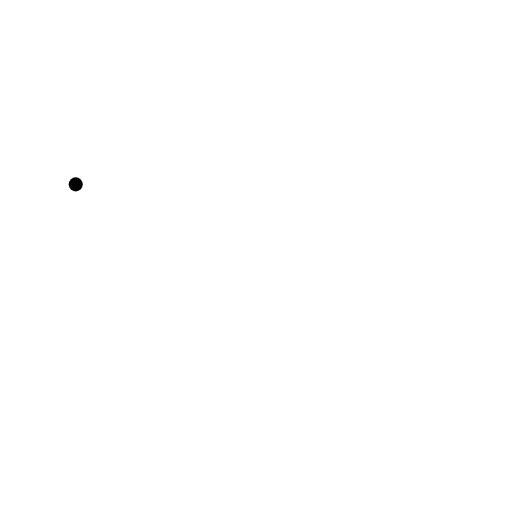
t = 0.00 s
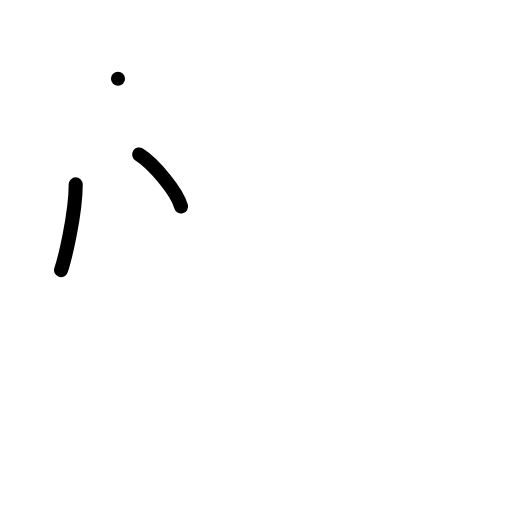
t = 2.00 s
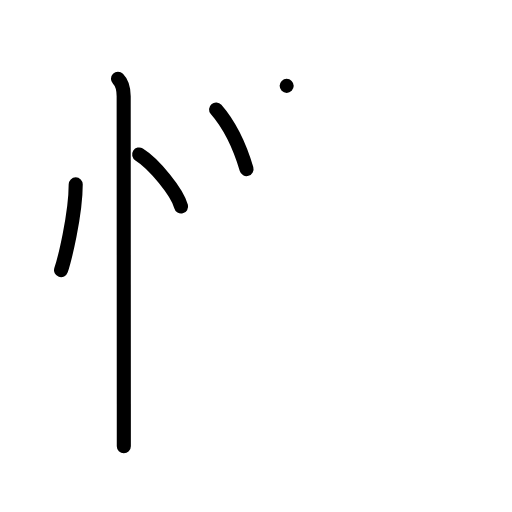
t = 4.00 s
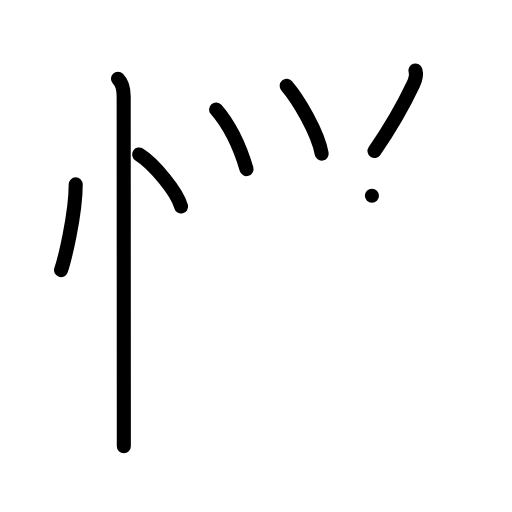
t = 6.00 s
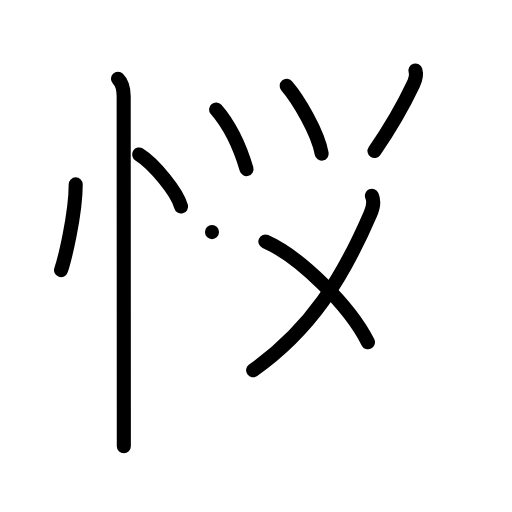
t = 8.00 s
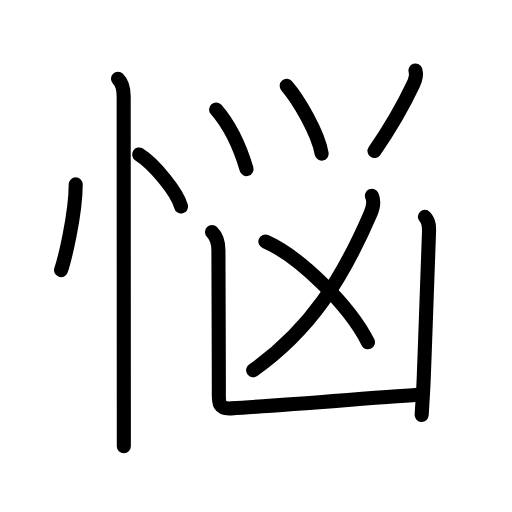
t = 10.00 s

The animated SVG that drew these frames (rendered in a browser with its animation timeline set to each time). Animation: 28 SMIL elements (animate=28); one cycle of 10.00 s.

<?xml version="1.0" encoding="UTF-8"?>
<!--
AniKanjiVG is licensed by CC-BY-SA Paul C. Sommerhoff (https://bitbucket.org/sommerhoff/anikanjivg).
AniKanjiVG uses KanjiVG which is licensed by CC-BY-SA Ulrich Apel (http://kanjivg.tagaini.net).
See also http://creativecommons.org/licenses/by-sa/3.0/
-->
<svg xmlns:kvg='http://kanjivg.tagaini.net' xmlns='http://www.w3.org/2000/svg' width='109' height='109' viewBox='0 0 109 109' style='fill:none;stroke:#000000;stroke-width:3;stroke-linecap:round;stroke-linejoin:round;' id="kvg:kanji_060a9"><g id="kvg:060a9" kvg:element="悩"><g id="kvg:060a9-g1" kvg:element="忄" kvg:variant="true" kvg:original="心" kvg:position="left" kvg:radical="general"><path id="kvg:060a9-s1" kvg:type="㇔" d="M16.12,39.25c0,6.61-2.48,16.36-3.12,18.25"><animate attributeName="d" begin="0.0s" dur="1.0s" from="M16.12,39.25C16.12,39.25,16.12,39.25,16.12,39.25" to="M16.12,39.25c0,6.61-2.48,16.36-3.12,18.25" />
</path>
<path id="kvg:060a9-s2" kvg:type="㇔" d="M29.62,32.88c3.15,1.96,8.15,8.05,8.93,11.09"><animate attributeName="d" begin="1.0s" dur="1.0s" from="M29.62,32.88C29.62,32.88,29.62,32.88,29.62,32.88" to="M29.62,32.88c3.15,1.96,8.15,8.05,8.93,11.09" />
<animate attributeName="d" begin="0s" dur="1.0s" from="M-100,-100" to="M-100,-100" />
</path>
<path id="kvg:060a9-s3" kvg:type="㇑" d="M25.12,16.75c1.06,1.06,1.21,2.38,1.21,3.75c0,6.67,0.02,43.84,0.03,65.5c0,3.5,0,6.57,0,9"><animate attributeName="d" begin="2.0s" dur="0.3333333333333333s" from="M25.12,16.75C25.12,16.75,25.12,16.75,25.12,16.75" to="M25.12,16.75c1.06,1.06,1.21,2.38,1.21,3.75" />
<animate attributeName="d" begin="2.3333333333333335s" dur="0.3333333333333333s" from="M25.12,16.75c1.06,1.06,1.21,2.38,1.21,3.75c0,0,0,0,0,0,0" to="M25.12,16.75c1.06,1.06,1.21,2.38,1.21,3.75c0,6.67,0.02,43.84,0.03,65.5" />
<animate attributeName="d" begin="2.6666666666666665s" dur="0.3333333333333333s" from="M25.12,16.75c1.06,1.06,1.21,2.38,1.21,3.75c0,6.67,0.02,43.84,0.03,65.5c0,0,0,0,0,0,0" to="M25.12,16.75c1.06,1.06,1.21,2.38,1.21,3.75c0,6.67,0.02,43.84,0.03,65.5c0,3.5,0,6.57,0,9" />
<animate attributeName="d" begin="0s" dur="2.0s" from="M-100,-100" to="M-100,-100" />
</path>
</g>
<g id="kvg:060a9-g2" kvg:position="right" kvg:phon="つ+凶"><g id="kvg:060a9-g3" kvg:element="⺍" kvg:original="つ" kvg:position="top"><path id="kvg:060a9-s4" kvg:type="㇔" d="M46,23.31C49,26.75,51,31,52.48,36"><animate attributeName="d" begin="3.0s" dur="1.0s" from="M46,23.31C46,23.31,46,23.31,46,23.31" to="M46,23.31C49,26.75,51,31,52.48,36" />
<animate attributeName="d" begin="0s" dur="3.0s" from="M-100,-100" to="M-100,-100" />
</path>
<path id="kvg:060a9-s5" kvg:type="㇔" d="M61.03,18.28c2.47,2.85,6.67,9.95,7.45,14.42"><animate attributeName="d" begin="4.0s" dur="1.0s" from="M61.03,18.28C61.03,18.28,61.03,18.28,61.03,18.28" to="M61.03,18.28c2.47,2.85,6.67,9.95,7.45,14.42" />
<animate attributeName="d" begin="0s" dur="4.0s" from="M-100,-100" to="M-100,-100" />
</path>
<path id="kvg:060a9-s6" kvg:type="㇒" d="M88.44,15c0.31,1,0.06,1.88-0.45,2.95c-2.31,4.9-4.87,9.3-8.26,14.2"><animate attributeName="d" begin="5.0s" dur="0.5s" from="M88.44,15C88.44,15,88.44,15,88.44,15" to="M88.44,15c0.31,1,0.06,1.88-0.45,2.95" />
<animate attributeName="d" begin="5.5s" dur="0.5s" from="M88.44,15c0.31,1,0.06,1.88-0.45,2.95c0,0,0,0,0,0,0" to="M88.44,15c0.31,1,0.06,1.88-0.45,2.95c-2.31,4.9-4.87,9.3-8.26,14.2" />
<animate attributeName="d" begin="0s" dur="5.0s" from="M-100,-100" to="M-100,-100" />
</path>
</g>
<g id="kvg:060a9-g4" kvg:element="凶" kvg:position="bottom"><g id="kvg:060a9-g5" kvg:element="乂"><g id="kvg:060a9-g6" kvg:element="丿"><path id="kvg:060a9-s7" kvg:type="㇒" d="M79.18,41.68c0.41,0.92,0.39,2.16-0.29,3.75c-6.01,13.95-12.76,24.7-25,33.39"><animate attributeName="d" begin="6.0s" dur="0.5s" from="M79.18,41.68C79.18,41.68,79.18,41.68,79.18,41.68" to="M79.18,41.68c0.41,0.92,0.39,2.16-0.29,3.75" />
<animate attributeName="d" begin="6.5s" dur="0.5s" from="M79.18,41.68c0.41,0.92,0.39,2.16-0.29,3.75c0,0,0,0,0,0,0" to="M79.18,41.68c0.41,0.92,0.39,2.16-0.29,3.75c-6.01,13.95-12.76,24.7-25,33.39" />
<animate attributeName="d" begin="0s" dur="6.0s" from="M-100,-100" to="M-100,-100" />
</path>
</g>
<path id="kvg:060a9-s8" kvg:type="㇔/㇏" d="M56.5,51.41c7.37,3.24,17.98,13.75,21.83,21.45"><animate attributeName="d" begin="7.0s" dur="1.0s" from="M56.5,51.41C56.5,51.41,56.5,51.41,56.5,51.41" to="M56.5,51.41c7.37,3.24,17.98,13.75,21.83,21.45" />
<animate attributeName="d" begin="0s" dur="7.0s" from="M-100,-100" to="M-100,-100" />
</path>
</g>
<g id="kvg:060a9-g7" kvg:element="凵" kvg:position="kamae"><path id="kvg:060a9-s9" kvg:type="㇄a" d="M45.13,49.41c1.01,1.01,1.37,2.08,1.37,3.84c0,7.79,0.09,20.25,0.09,29.75c0,2.43-0.32,4.12,2.61,3.94c11.65-0.69,34.07-2.57,40.72-2.95"><animate attributeName="d" begin="8.0s" dur="0.25s" from="M45.13,49.41C45.13,49.41,45.13,49.41,45.13,49.41" to="M45.13,49.41c1.01,1.01,1.37,2.08,1.37,3.84" />
<animate attributeName="d" begin="8.25s" dur="0.25s" from="M45.13,49.41c1.01,1.01,1.37,2.08,1.37,3.84c0,0,0,0,0,0,0" to="M45.13,49.41c1.01,1.01,1.37,2.08,1.37,3.84c0,7.79,0.09,20.25,0.09,29.75" />
<animate attributeName="d" begin="8.5s" dur="0.25s" from="M45.13,49.41c1.01,1.01,1.37,2.08,1.37,3.84c0,7.79,0.09,20.25,0.09,29.75c0,0,0,0,0,0,0" to="M45.13,49.41c1.01,1.01,1.37,2.08,1.37,3.84c0,7.79,0.09,20.25,0.09,29.75c0,2.43-0.32,4.12,2.61,3.94" />
<animate attributeName="d" begin="8.75s" dur="0.25s" from="M45.13,49.41c1.01,1.01,1.37,2.08,1.37,3.84c0,7.79,0.09,20.25,0.09,29.75c0,2.43-0.32,4.12,2.61,3.94c0,0,0,0,0,0,0" to="M45.13,49.41c1.01,1.01,1.37,2.08,1.37,3.84c0,7.79,0.09,20.25,0.09,29.75c0,2.43-0.32,4.12,2.61,3.94c11.65-0.69,34.07-2.57,40.72-2.95" />
<animate attributeName="d" begin="0s" dur="8.0s" from="M-100,-100" to="M-100,-100" />
</path>
<path id="kvg:060a9-s10" kvg:type="㇑" d="M90.45,46.17c1,1,0.92,2.33,0.87,3.59c-0.3,7.99-0.7,19.99-1.12,30.98c-0.1,2.56-0.29,5.11-0.43,7.6"><animate attributeName="d" begin="9.0s" dur="0.3333333333333333s" from="M90.45,46.17C90.45,46.17,90.45,46.17,90.45,46.17" to="M90.45,46.17c1,1,0.92,2.33,0.87,3.59" />
<animate attributeName="d" begin="9.333333333333334s" dur="0.3333333333333333s" from="M90.45,46.17c1,1,0.92,2.33,0.87,3.59c0,0,0,0,0,0,0" to="M90.45,46.17c1,1,0.92,2.33,0.87,3.59c-0.3,7.99-0.7,19.99-1.12,30.98" />
<animate attributeName="d" begin="9.666666666666666s" dur="0.3333333333333333s" from="M90.45,46.17c1,1,0.92,2.33,0.87,3.59c-0.3,7.99-0.7,19.99-1.12,30.98c0,0,0,0,0,0,0" to="M90.45,46.17c1,1,0.92,2.33,0.87,3.59c-0.3,7.99-0.7,19.99-1.12,30.98c-0.1,2.56-0.29,5.11-0.43,7.6" />
<animate attributeName="d" begin="0s" dur="9.0s" from="M-100,-100" to="M-100,-100" />
</path>
</g>
</g>
</g>
</g>
</svg>
